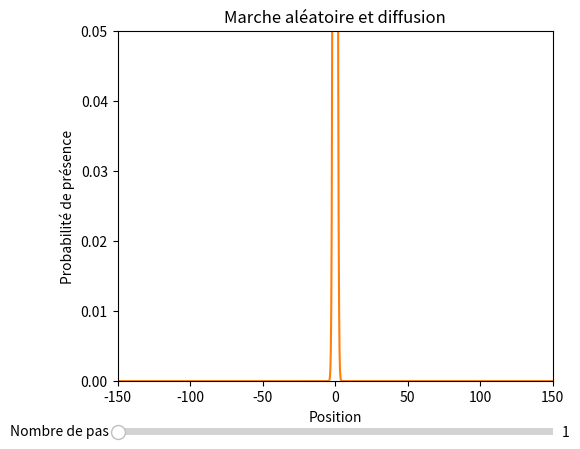

This chart was generated by the following Python code:
import math
import numpy as np
import matplotlib.pyplot as plt
from matplotlib.widgets import Slider, Button, RadioButtons, CheckButtons
from matplotlib import animation
from random import *

def marche(npas):
    x=0
    for i in range(npas):
        if (random()>0.5):
            x = x+1
        else:
            x = x-1
    return(x)

def Simutotale(Nmarcheur,npas):
    positions=[0]*Nmarcheur
    for i in range(Nmarcheur):
        positions[i]=marche(npas)
    return(positions)
    
Nmarcheur_0=500
npas_0 = 1
num_bins=50

resultats = Simutotale(Nmarcheur_0,npas_0)

# Creation de la figure
fig, ax = plt.subplots()
plt.subplots_adjust(left=0.22, bottom=0.15)

ax.set_xlabel('Position')
ax.set_ylabel('Probabilité de présence')
ax.set_title('Marche aléatoire et diffusion')

# Limites
xmin=-150
xmax=150
ymin=0.0
ymax=0.05
# Specification des limites des axes (xmin,xmax,ymin,ymax)
plt.axis([xmin,xmax,ymin,ymax])

x=np.linspace(xmin,xmax,num=1001)

    
histo = ax.hist(resultats, num_bins, density=1)
gaussienne = ax.plot(x,np.exp(-x**2/(2*npas_0))/np.sqrt(npas_0*2*np.pi))

# Creation de la barre pour modifier npas
axn = plt.axes([0.22, 0.03, 0.68, 0.03])
sn = Slider(axn, 'Nombre de pas', 1, 10000, valinit=npas_0)

# Fonction de mise a jour du graphique
def update(val):
    ncur = math.floor(sn.val) # On recupere la valeur de la barre sn comme nouveau nombre de pas
    resultcur = Simutotale(Nmarcheur_0,ncur)
    ax.cla()
    ax.axis([xmin,xmax,ymin,ymax])
    ax.set_xlabel('Position')
    ax.set_ylabel('Probabilité de présence')
    ax.set_title('Marche aléatoire et diffusion')
    histo = ax.hist(resultcur, num_bins, density=1)
    gaussienne = ax.plot(x,np.exp(-x**2/(2*ncur))/np.sqrt(ncur*2*np.pi))
    fig.canvas.draw_idle()


sn.on_changed(update) # lorsque la barre sn est modifiee, on applique la fonction update






plt.show()
